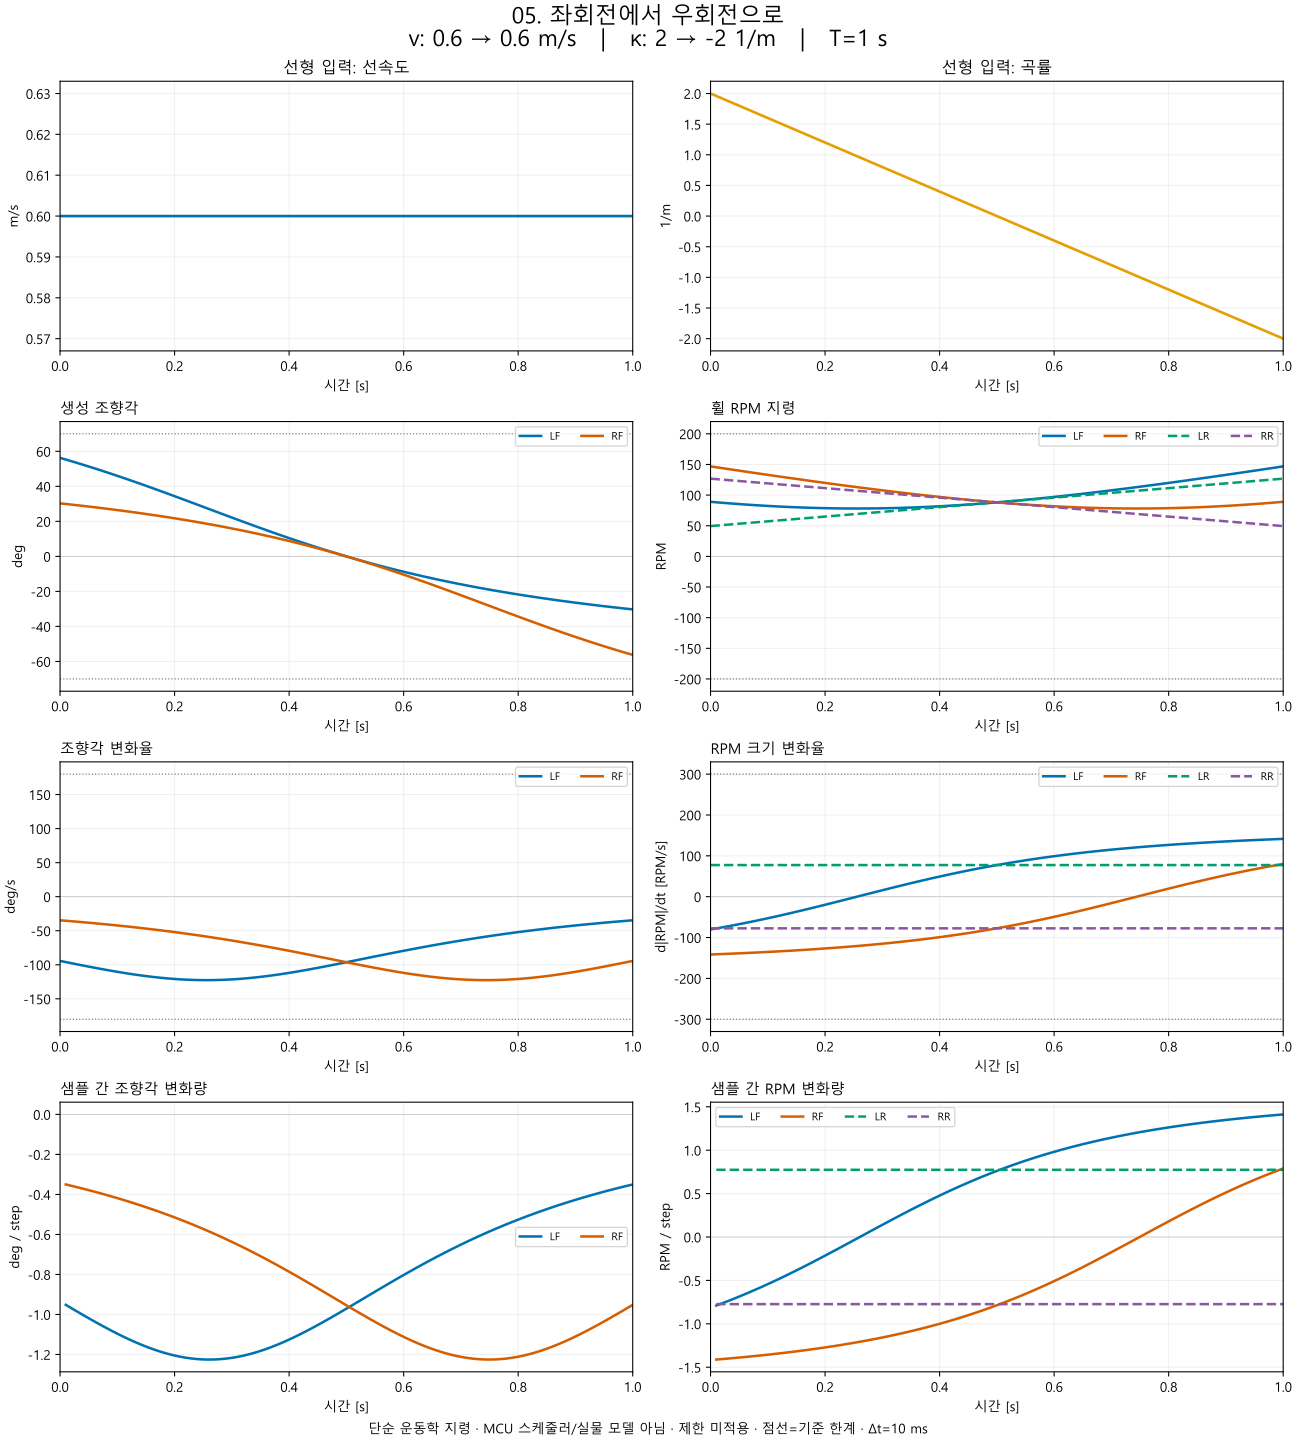

Values plotted in this chart, from the file beside it:
time_s, linear_velocity_mps, curvature_per_m, LF_steering_deg, LF_steering_rate_deg_s, LF_delta_steering_deg, RF_steering_deg, RF_steering_rate_deg_s, RF_delta_steering_deg, LF_rpm, LF_rpm_rate_rpm_s, LF_rpm_magnitude_rate_rpm_s, LF_delta_rpm, RF_rpm, RF_rpm_rate_rpm_s, RF_rpm_magnitude_rate_rpm_s, RF_delta_rpm, LR_rpm, LR_rpm_rate_rpm_s, LR_rpm_magnitude_rate_rpm_s, LR_delta_rpm, RR_rpm, RR_rpm_rate_rpm_s, RR_rpm_magnitude_rate_rpm_s
0.0, 0.6, 2.0, 56.26, -94.34, nan, 30.27, -34.67, nan, 89.04, -80.17, -80.17, nan, 146.9, -141.5, -141.5, nan, 49.45, 77.39, 77.39, nan, 126.8, -77.39, -77.39
0.01, 0.6, 1.96, 55.31, -96.04, -0.9519, 29.92, -35.35, -0.3501, 88.25, -77.72, -77.72, -0.7895, 145.5, -140.9, -140.9, -1.412, 50.22, 77.39, 77.39, 0.7739, 126.1, -77.39, -77.39
0.02, 0.6, 1.92, 54.34, -97.72, -0.9688, 29.57, -36.04, -0.3569, 87.48, -75.21, -75.21, -0.7647, 144.1, -140.4, -140.4, -1.407, 51, 77.39, 77.39, 0.7739, 125.3, -77.39, -77.39
0.03, 0.6, 1.88, 53.36, -99.39, -0.9856, 29.2, -36.75, -0.364, 86.75, -72.63, -72.63, -0.7392, 142.7, -139.8, -139.8, -1.401, 51.77, 77.39, 77.39, 0.7739, 124.5, -77.39, -77.39
0.04, 0.6, 1.84, 52.35, -101, -1.002, 28.83, -37.48, -0.3712, 86.03, -69.99, -69.99, -0.7131, 141.3, -139.2, -139.2, -1.395, 52.55, 77.39, 77.39, 0.7739, 123.7, -77.39, -77.39
0.05, 0.6, 1.8, 51.34, -102.7, -1.019, 28.45, -38.23, -0.3785, 85.35, -67.28, -67.28, -0.6864, 139.9, -138.6, -138.6, -1.389, 53.32, 77.39, 77.39, 0.7739, 123, -77.39, -77.39
0.06, 0.6, 1.76, 50.3, -104.3, -1.035, 28.07, -39, -0.3861, 84.69, -64.5, -64.5, -0.659, 138.5, -138, -138, -1.383, 54.09, 77.39, 77.39, 0.7739, 122.2, -77.39, -77.39
0.07, 0.6, 1.72, 49.25, -105.9, -1.051, 27.67, -39.78, -0.3939, 84.06, -61.67, -61.67, -0.6309, 137.1, -137.3, -137.3, -1.376, 54.87, 77.39, 77.39, 0.7739, 121.4, -77.39, -77.39
0.08, 0.6, 1.68, 48.18, -107.4, -1.066, 27.27, -40.59, -0.4019, 83.45, -58.77, -58.77, -0.6022, 135.7, -136.6, -136.6, -1.37, 55.64, 77.39, 77.39, 0.7739, 120.7, -77.39, -77.39
0.09, 0.6, 1.64, 47.1, -108.9, -1.081, 26.86, -41.42, -0.41, 82.88, -55.8, -55.8, -0.5729, 134.4, -136, -136, -1.363, 56.42, 77.39, 77.39, 0.7739, 119.9, -77.39, -77.39
0.1, 0.6, 1.6, 46.01, -110.3, -1.096, 26.44, -42.27, -0.4184, 82.34, -52.78, -52.78, -0.543, 133, -135.2, -135.2, -1.356, 57.19, 77.39, 77.39, 0.7739, 119.1, -77.39, -77.39
0.11, 0.6, 1.56, 44.9, -111.7, -1.11, 26.02, -43.14, -0.427, 81.83, -49.7, -49.7, -0.5124, 131.7, -134.5, -134.5, -1.349, 57.96, 77.39, 77.39, 0.7739, 118.3, -77.39, -77.39
0.12, 0.6, 1.52, 43.77, -113, -1.124, 25.58, -44.03, -0.4358, 81.34, -46.56, -46.56, -0.4813, 130.3, -133.7, -133.7, -1.341, 58.74, 77.39, 77.39, 0.7739, 117.6, -77.39, -77.39
0.13, 0.6, 1.48, 42.64, -114.3, -1.137, 25.14, -44.95, -0.4449, 80.89, -43.37, -43.37, -0.4497, 129, -133, -133, -1.334, 59.51, 77.39, 77.39, 0.7739, 116.8, -77.39, -77.39
0.14, 0.6, 1.44, 41.49, -115.5, -1.149, 24.68, -45.88, -0.4541, 80.48, -40.12, -40.12, -0.4175, 127.7, -132.2, -132.2, -1.326, 60.29, 77.39, 77.39, 0.7739, 116, -77.39, -77.39
0.15, 0.6, 1.4, 40.33, -116.6, -1.16, 24.22, -46.85, -0.4636, 80.09, -36.83, -36.83, -0.3848, 126.4, -131.3, -131.3, -1.317, 61.06, 77.39, 77.39, 0.7739, 115.2, -77.39, -77.39
0.16, 0.6, 1.36, 39.16, -117.6, -1.171, 23.74, -47.83, -0.4734, 79.74, -33.49, -33.49, -0.3517, 125, -130.5, -130.5, -1.309, 61.83, 77.39, 77.39, 0.7739, 114.5, -77.39, -77.39
0.17, 0.6, 1.32, 37.97, -118.6, -1.181, 23.26, -48.84, -0.4833, 79.42, -30.11, -30.11, -0.318, 123.7, -129.6, -129.6, -1.3, 62.61, 77.39, 77.39, 0.7739, 113.7, -77.39, -77.39
0.18, 0.6, 1.28, 36.78, -119.4, -1.19, 22.77, -49.88, -0.4936, 79.14, -26.69, -26.69, -0.284, 122.5, -128.7, -128.7, -1.291, 63.38, 77.39, 77.39, 0.7739, 112.9, -77.39, -77.39
0.19, 0.6, 1.24, 35.59, -120.2, -1.198, 22.26, -50.94, -0.5041, 78.89, -23.24, -23.24, -0.2497, 121.2, -127.7, -127.7, -1.282, 64.16, 77.39, 77.39, 0.7739, 112.1, -77.39, -77.39
0.2, 0.6, 1.2, 34.38, -120.8, -1.205, 21.75, -52.03, -0.5148, 78.67, -19.75, -19.75, -0.215, 119.9, -126.8, -126.8, -1.272, 64.93, 77.39, 77.39, 0.7739, 111.4, -77.39, -77.39
0.21, 0.6, 1.16, 33.17, -121.4, -1.211, 21.22, -53.14, -0.5258, 78.49, -16.24, -16.24, -0.18, 118.6, -125.8, -125.8, -1.263, 65.7, 77.39, 77.39, 0.7739, 110.6, -77.39, -77.39
0.22, 0.6, 1.12, 31.95, -121.8, -1.216, 20.69, -54.28, -0.5371, 78.35, -12.71, -12.71, -0.1447, 117.4, -124.7, -124.7, -1.252, 66.48, 77.39, 77.39, 0.7739, 109.8, -77.39, -77.39
0.23, 0.6, 1.08, 30.73, -122.2, -1.22, 20.14, -55.45, -0.5486, 78.24, -9.155, -9.155, -0.1093, 116.1, -123.6, -123.6, -1.242, 67.25, 77.39, 77.39, 0.7739, 109, -77.39, -77.39
0.24, 0.6, 1.04, 29.51, -122.4, -1.223, 19.58, -56.64, -0.5604, 78.17, -5.592, -5.592, -0.07374, 114.9, -122.5, -122.5, -1.231, 68.03, 77.39, 77.39, 0.7739, 108.3, -77.39, -77.39
0.25, 0.6, 1.0, 28.29, -122.5, -1.225, 19, -57.86, -0.5725, 78.13, -2.021, -2.021, -0.03807, 113.7, -121.4, -121.4, -1.22, 68.8, 77.39, 77.39, 0.7739, 107.5, -77.39, -77.39
0.26, 0.6, 0.96, 27.06, -122.5, -1.225, 18.42, -59.11, -0.5848, 78.13, 1.553, 1.553, -0.002342, 112.5, -120.2, -120.2, -1.208, 69.57, 77.39, 77.39, 0.7739, 106.7, -77.39, -77.39
0.27, 0.6, 0.92, 25.84, -122.4, -1.225, 17.82, -60.39, -0.5975, 78.16, 5.124, 5.124, 0.03339, 111.3, -119, -119, -1.196, 70.35, 77.39, 77.39, 0.7739, 105.9, -77.39, -77.39
0.28, 0.6, 0.88, 24.61, -122.2, -1.223, 17.21, -61.69, -0.6104, 78.23, 8.689, 8.689, 0.06907, 110.1, -117.7, -117.7, -1.184, 71.12, 77.39, 77.39, 0.7739, 105.2, -77.39, -77.39
0.29, 0.6, 0.84, 23.39, -121.9, -1.221, 16.59, -63.03, -0.6236, 78.33, 12.24, 12.24, 0.1047, 108.9, -116.4, -116.4, -1.171, 71.89, 77.39, 77.39, 0.7739, 104.4, -77.39, -77.39
0.3, 0.6, 0.8, 22.17, -121.5, -1.217, 15.95, -64.39, -0.6371, 78.47, 15.78, 15.78, 0.1401, 107.8, -115.1, -115.1, -1.158, 72.67, 77.39, 77.39, 0.7739, 103.6, -77.39, -77.39
0.31, 0.6, 0.76, 20.96, -120.9, -1.212, 15.3, -65.78, -0.6508, 78.65, 19.29, 19.29, 0.1754, 106.6, -113.7, -113.7, -1.144, 73.44, 77.39, 77.39, 0.7739, 102.9, -77.39, -77.39
0.32, 0.6, 0.72, 19.76, -120.3, -1.206, 14.63, -67.19, -0.6648, 78.86, 22.78, 22.78, 0.2104, 105.5, -112.3, -112.3, -1.13, 74.22, 77.39, 77.39, 0.7739, 102.1, -77.39, -77.39
0.33, 0.6, 0.68, 18.56, -119.5, -1.199, 13.96, -68.64, -0.6791, 79.1, 26.24, 26.24, 0.2451, 104.4, -110.8, -110.8, -1.116, 74.99, 77.39, 77.39, 0.7739, 101.3, -77.39, -77.39
0.34, 0.6, 0.64, 17.37, -118.7, -1.191, 13.26, -70.11, -0.6937, 79.38, 29.66, 29.66, 0.2796, 103.3, -109.3, -109.3, -1.101, 75.76, 77.39, 77.39, 0.7739, 100.5, -77.39, -77.39
0.35, 0.6, 0.6, 16.18, -117.8, -1.182, 12.55, -71.61, -0.7086, 79.7, 33.05, 33.05, 0.3136, 102.2, -107.7, -107.7, -1.085, 76.54, 77.39, 77.39, 0.7739, 99.76, -77.39, -77.39
0.36, 0.6, 0.56, 15.01, -116.7, -1.173, 11.83, -73.13, -0.7237, 80.04, 36.4, 36.4, 0.3473, 101.1, -106.1, -106.1, -1.069, 77.31, 77.39, 77.39, 0.7739, 98.98, -77.39, -77.39
0.37, 0.6, 0.52, 13.85, -115.6, -1.162, 11.09, -74.68, -0.739, 80.42, 39.7, 39.7, 0.3805, 100.1, -104.4, -104.4, -1.053, 78.09, 77.39, 77.39, 0.7739, 98.21, -77.39, -77.39
0.38, 0.6, 0.48, 12.7, -114.5, -1.15, 10.34, -76.25, -0.7546, 80.84, 42.95, 42.95, 0.4132, 99.04, -102.7, -102.7, -1.036, 78.86, 77.39, 77.39, 0.7739, 97.43, -77.39, -77.39
0.39, 0.6, 0.44, 11.56, -113.2, -1.138, 9.566, -77.84, -0.7704, 81.28, 46.15, 46.15, 0.4455, 98.02, -100.9, -100.9, -1.018, 79.63, 77.39, 77.39, 0.7739, 96.66, -77.39, -77.39
0.4, 0.6, 0.4, 10.44, -111.9, -1.125, 8.779, -79.45, -0.7864, 81.76, 49.29, 49.29, 0.4772, 97.02, -99.09, -99.09, -1, 80.41, 77.39, 77.39, 0.7739, 95.89, -77.39, -77.39
0.41, 0.6, 0.36, 9.323, -110.5, -1.112, 7.977, -81.08, -0.8027, 82.27, 52.38, 52.38, 0.5084, 96.04, -97.19, -97.19, -0.9815, 81.18, 77.39, 77.39, 0.7739, 95.11, -77.39, -77.39
0.42, 0.6, 0.32, 8.225, -109.1, -1.098, 7.158, -82.73, -0.8191, 82.81, 55.41, 55.41, 0.539, 95.08, -95.24, -95.24, -0.9622, 81.96, 77.39, 77.39, 0.7739, 94.34, -77.39, -77.39
0.43, 0.6, 0.28, 7.142, -107.6, -1.083, 6.322, -84.4, -0.8356, 83.38, 58.38, 58.38, 0.569, 94.14, -93.23, -93.23, -0.9424, 82.73, 77.39, 77.39, 0.7739, 93.56, -77.39, -77.39
0.44, 0.6, 0.24, 6.074, -106.1, -1.068, 5.47, -86.07, -0.8523, 83.98, 61.29, 61.29, 0.5984, 93.22, -91.16, -91.16, -0.922, 83.5, 77.39, 77.39, 0.7739, 92.79, -77.39, -77.39
0.45, 0.6, 0.2, 5.021, -104.5, -1.053, 4.601, -87.76, -0.8692, 84.6, 64.14, 64.14, 0.6272, 92.31, -89.02, -89.02, -0.9009, 84.28, 77.39, 77.39, 0.7739, 92.02, -77.39, -77.39
0.46, 0.6, 0.16, 3.984, -102.9, -1.037, 3.714, -89.46, -0.8861, 85.26, 66.92, 66.92, 0.6553, 91.44, -86.82, -86.82, -0.8793, 85.05, 77.39, 77.39, 0.7739, 91.24, -77.39, -77.39
0.47, 0.6, 0.12, 2.963, -101.3, -1.021, 2.811, -91.16, -0.9031, 85.94, 69.63, 69.63, 0.6828, 90.58, -84.56, -84.56, -0.857, 85.83, 77.39, 77.39, 0.7739, 90.47, -77.39, -77.39
0.48, 0.6, 0.08, 1.959, -99.61, -1.004, 1.891, -92.86, -0.9201, 86.65, 72.29, 72.29, 0.7097, 89.74, -82.24, -82.24, -0.8341, 86.6, 77.39, 77.39, 0.7739, 89.7, -77.39, -77.39
0.49, 0.6, 0.04, 0.971, -97.94, -0.9878, 0.9541, -94.56, -0.9371, 87.39, 74.87, 74.87, 0.7359, 88.93, -79.85, -79.85, -0.8105, 87.37, 77.39, 77.39, 0.7739, 88.92, -77.39, -77.39
0.5, 0.6, 0.0, 0.0, -96.26, -0.971, 0.0, -96.26, -0.9541, 88.15, 77.39, 77.39, 0.7614, 88.15, -77.39, -77.39, -0.7863, 88.15, 77.39, 77.39, 0.7739, 88.15, -77.39, -77.39
0.51, 0.6, -0.04, -0.9541, -94.56, -0.9541, -0.971, -97.94, -0.971, 88.93, 79.85, 79.85, 0.7863, 87.39, -74.87, -74.87, -0.7614, 88.92, 77.39, 77.39, 0.7739, 87.37, -77.39, -77.39
0.52, 0.6, -0.08, -1.891, -92.86, -0.9371, -1.959, -99.61, -0.9878, 89.74, 82.24, 82.24, 0.8105, 86.65, -72.29, -72.29, -0.7359, 89.7, 77.39, 77.39, 0.7739, 86.6, -77.39, -77.39
0.53, 0.6, -0.12, -2.811, -91.16, -0.9201, -2.963, -101.3, -1.004, 90.58, 84.56, 84.56, 0.8341, 85.94, -69.63, -69.63, -0.7097, 90.47, 77.39, 77.39, 0.7739, 85.83, -77.39, -77.39
0.54, 0.6, -0.16, -3.714, -89.46, -0.9031, -3.984, -102.9, -1.021, 91.44, 86.82, 86.82, 0.857, 85.26, -66.92, -66.92, -0.6828, 91.24, 77.39, 77.39, 0.7739, 85.05, -77.39, -77.39
0.55, 0.6, -0.2, -4.601, -87.76, -0.8861, -5.021, -104.5, -1.037, 92.31, 89.02, 89.02, 0.8793, 84.6, -64.14, -64.14, -0.6553, 92.02, 77.39, 77.39, 0.7739, 84.28, -77.39, -77.39
0.56, 0.6, -0.24, -5.47, -86.07, -0.8692, -6.074, -106.1, -1.053, 93.22, 91.16, 91.16, 0.9009, 83.98, -61.29, -61.29, -0.6272, 92.79, 77.39, 77.39, 0.7739, 83.5, -77.39, -77.39
0.57, 0.6, -0.28, -6.322, -84.4, -0.8523, -7.142, -107.6, -1.068, 94.14, 93.23, 93.23, 0.922, 83.38, -58.38, -58.38, -0.5984, 93.56, 77.39, 77.39, 0.7739, 82.73, -77.39, -77.39
0.58, 0.6, -0.32, -7.158, -82.73, -0.8356, -8.225, -109.1, -1.083, 95.08, 95.24, 95.24, 0.9424, 82.81, -55.41, -55.41, -0.569, 94.34, 77.39, 77.39, 0.7739, 81.96, -77.39, -77.39
0.59, 0.6, -0.36, -7.977, -81.08, -0.8191, -9.323, -110.5, -1.098, 96.04, 97.19, 97.19, 0.9622, 82.27, -52.38, -52.38, -0.539, 95.11, 77.39, 77.39, 0.7739, 81.18, -77.39, -77.39
... 41 more rows
